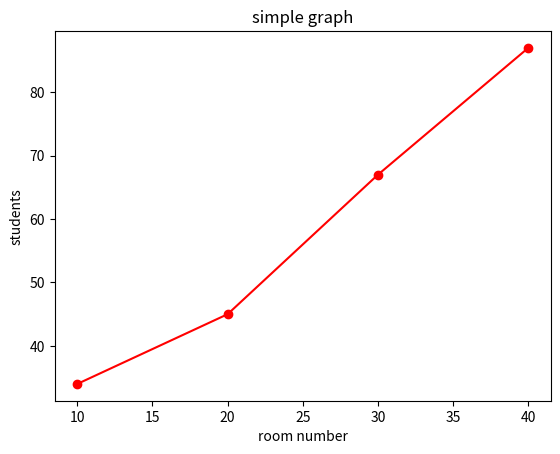

Source code (Python):
import matplotlib.pyplot as plt

x=[10,20,30,40]
y=[34,45,67,87]

plt.plot(x,y,color="red",marker="o")
plt.xlabel("room number")
plt.ylabel("students")
plt.title("simple graph")

plt.show()